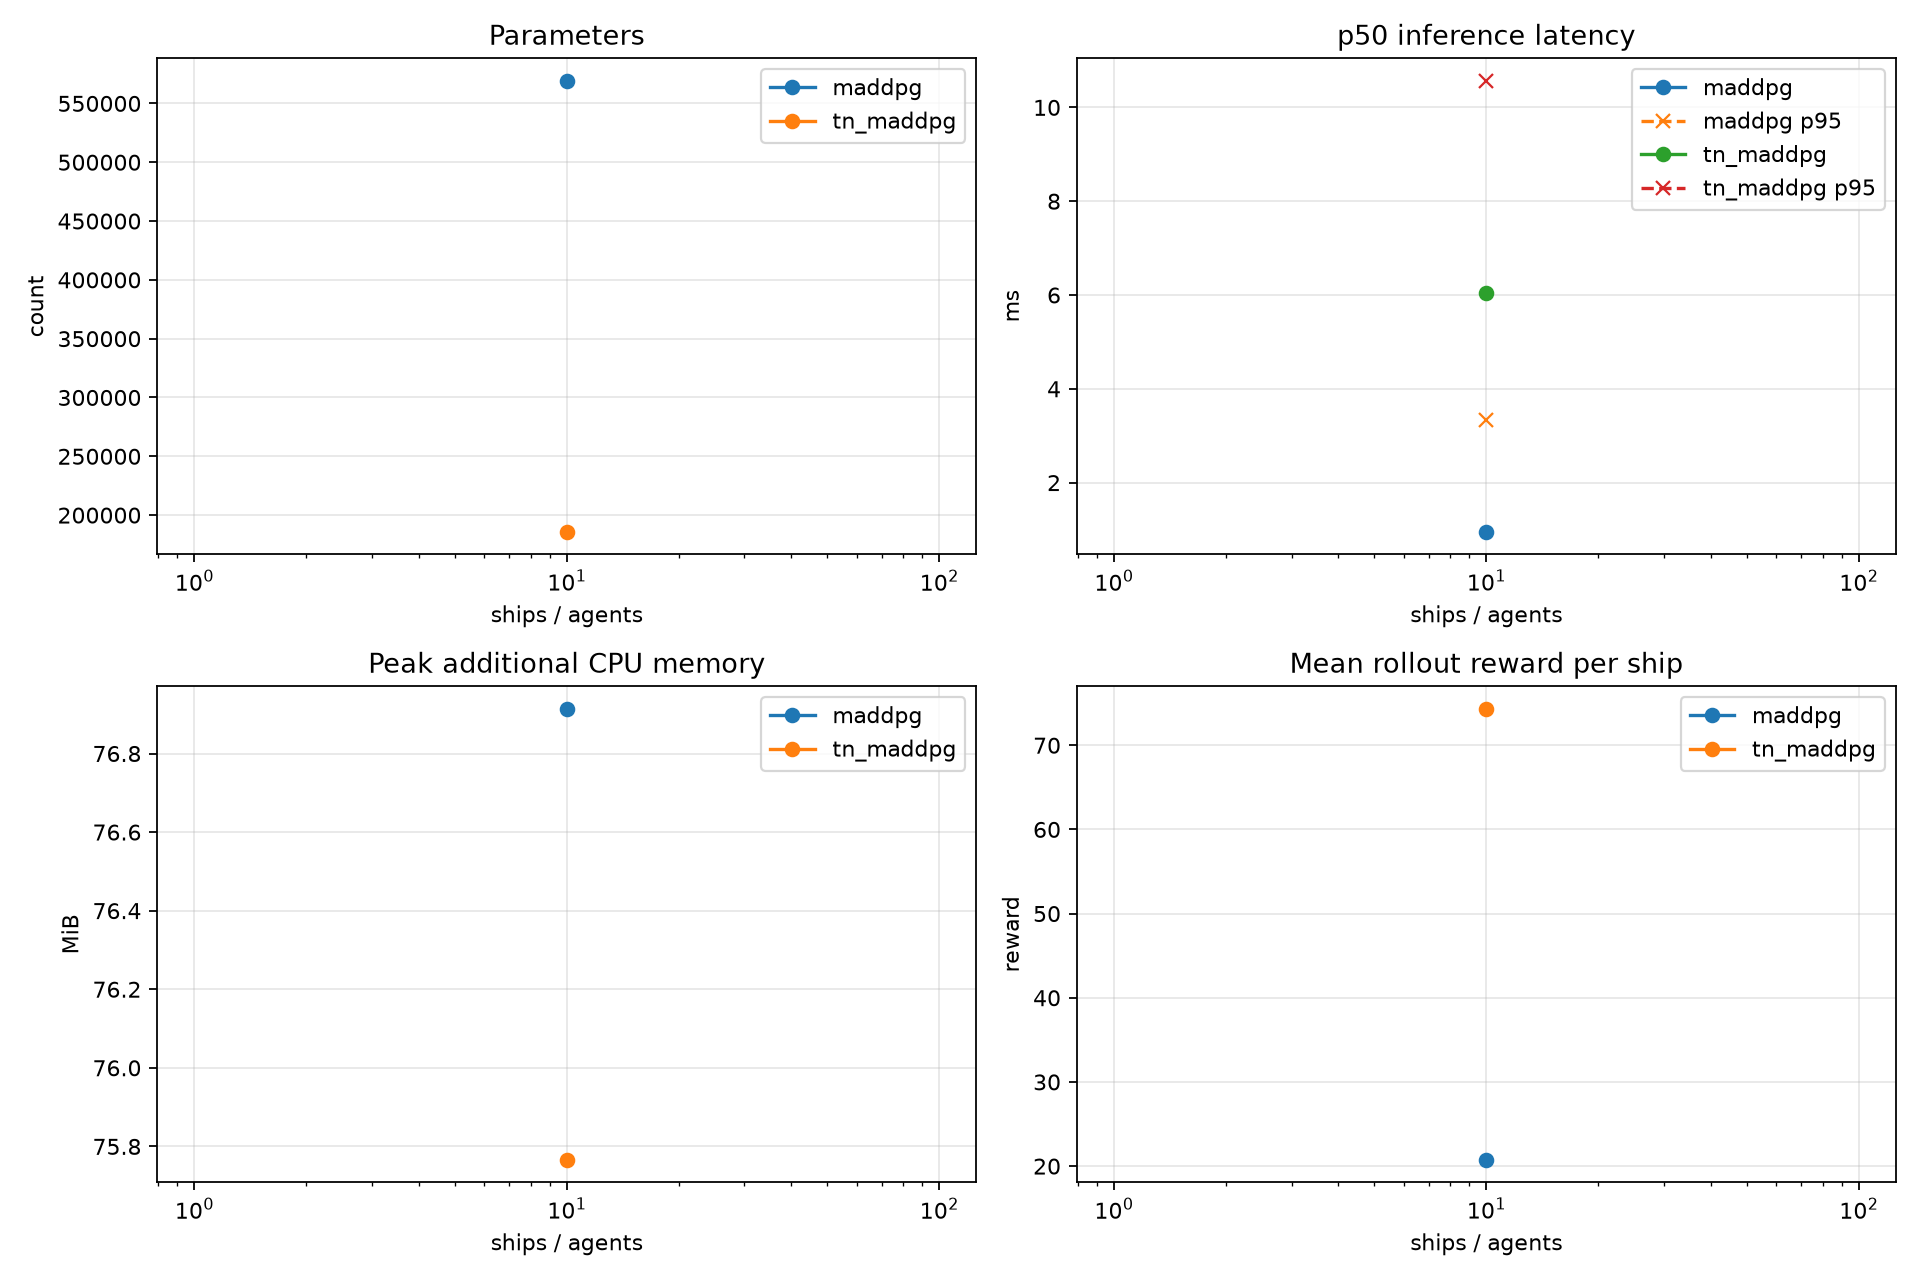

The table this chart was drawn from, first rows:
learner, n_agents, n_ports, steps, parameters, p50_inference_ms, p95_inference_ms, peak_cpu_memory_mb, peak_gpu_memory_mb, decisions_per_second, total_reward, mean_reward_per_ship, checkpoint
maddpg, 10, 100, 50, 569318, 0.9488, 3.338, 76.91, 0.0, 5344, 207.3, 20.73, outputs\checkpoints\maddpg\maddpg_final.…
tn_maddpg, 10, 100, 50, 185702, 6.038, 10.57, 75.77, 0.0, 1412, 743.4, 74.34, outputs\checkpoints\tn_maddpg\tn_maddpg_…
